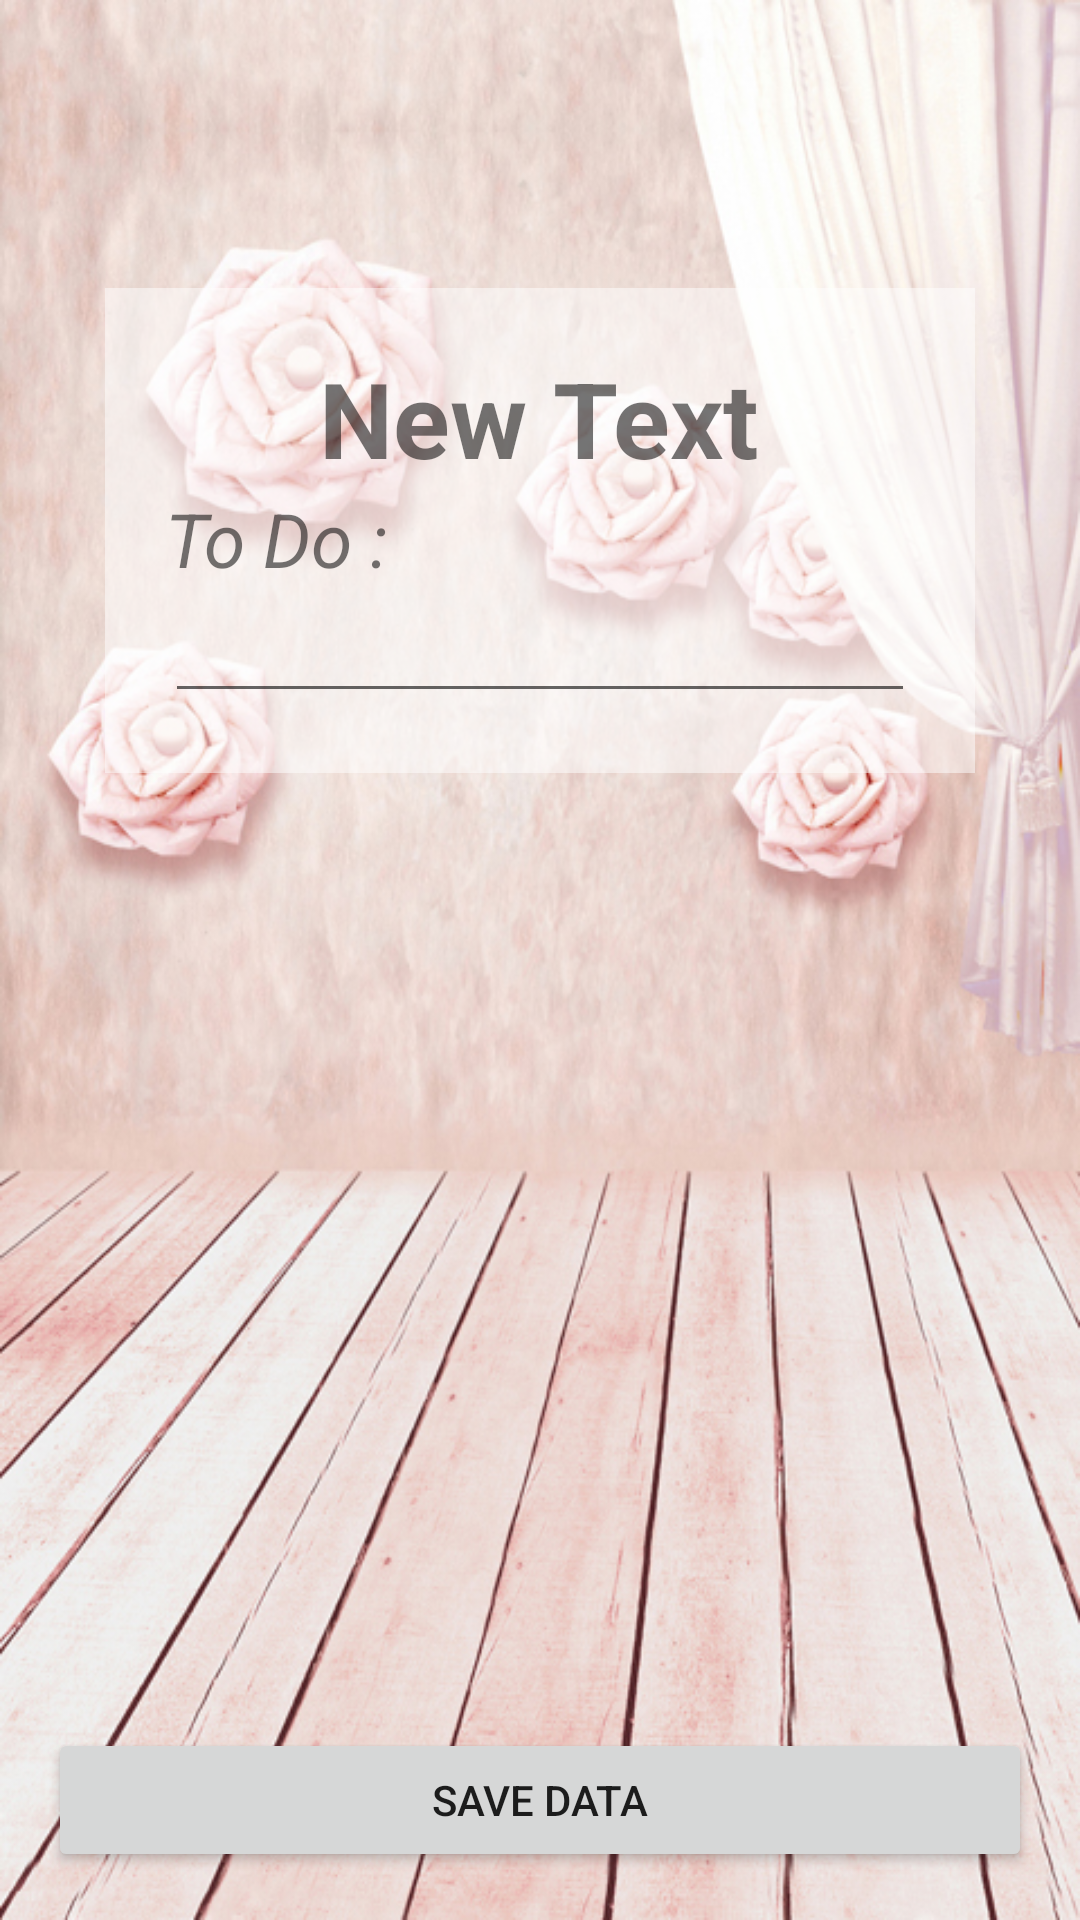

Reconstruct the res/layout file that produces this screen, plus the resources it refers to.
<!-- AndroidManifest.xml: application theme AppTheme -->
<!-- res/layout/activity_add_to_do_list.xml -->
<?xml version="1.0" encoding="utf-8"?>
<RelativeLayout xmlns:android="http://schemas.android.com/apk/res/android"
    xmlns:tools="http://schemas.android.com/tools"
    android:layout_width="match_parent"
    android:layout_height="match_parent"
    android:paddingBottom="@dimen/activity_vertical_margin"
    android:paddingLeft="@dimen/activity_horizontal_margin"
    android:paddingRight="@dimen/activity_horizontal_margin"
    android:paddingTop="@dimen/activity_vertical_margin"
    tools:context="rtc.amornrat.sirinrat.solendar.AddToDoList"
    android:background="@drawable/bg33">

    <LinearLayout
        android:orientation="vertical"
        android:layout_width="wrap_content"
        android:layout_height="wrap_content"
        android:layout_centerHorizontal="true"
        android:layout_marginTop="80dp"
        android:padding="20dp"
        android:background="#82ffffff">

        <TextView
            android:layout_width="wrap_content"
            android:layout_height="wrap_content"
            android:text="New Text"
            android:id="@+id/textView8"
            android:textSize="@dimen/h1"
            android:textStyle="bold"
            android:layout_gravity="center_horizontal" />

        <TextView
            android:layout_width="wrap_content"
            android:layout_height="wrap_content"
            android:text="To Do :"
            android:id="@+id/textView9"
            android:textSize="25sp"
            android:textStyle="italic" />

        <EditText
            android:layout_width="@dimen/my_dimen"
            android:layout_height="wrap_content"
            android:id="@+id/editText" />
    </LinearLayout>

    <Button
        android:layout_width="match_parent"
        android:layout_height="wrap_content"
        android:onClick="clickSaveData"
        android:text="Save DatA"
        android:id="@+id/button"
        android:layout_alignParentBottom="true" />
</RelativeLayout>
<!-- resources referenced by this layout -->
<resources>
  <dimen name="activity_horizontal_margin">16dp</dimen>
  <dimen name="activity_vertical_margin">16dp</dimen>
  <dimen name="h1">35sp</dimen>
  <dimen name="my_dimen">250dp</dimen>
  <!-- drawable bg33: png bitmap (drawable, 563673 bytes) -->
  <style name="AppTheme" parent="Theme.AppCompat.Light.NoActionBar">
          
          <item name="colorPrimary">@color/black</item>
          <item name="colorPrimaryDark">@color/blue</item>
          <item name="colorAccent">@color/gray</item>
      </style>
  <color name="black">#000000</color>
  <color name="blue">#0000FF</color>
  <color name="gray">#808080</color>
</resources>
